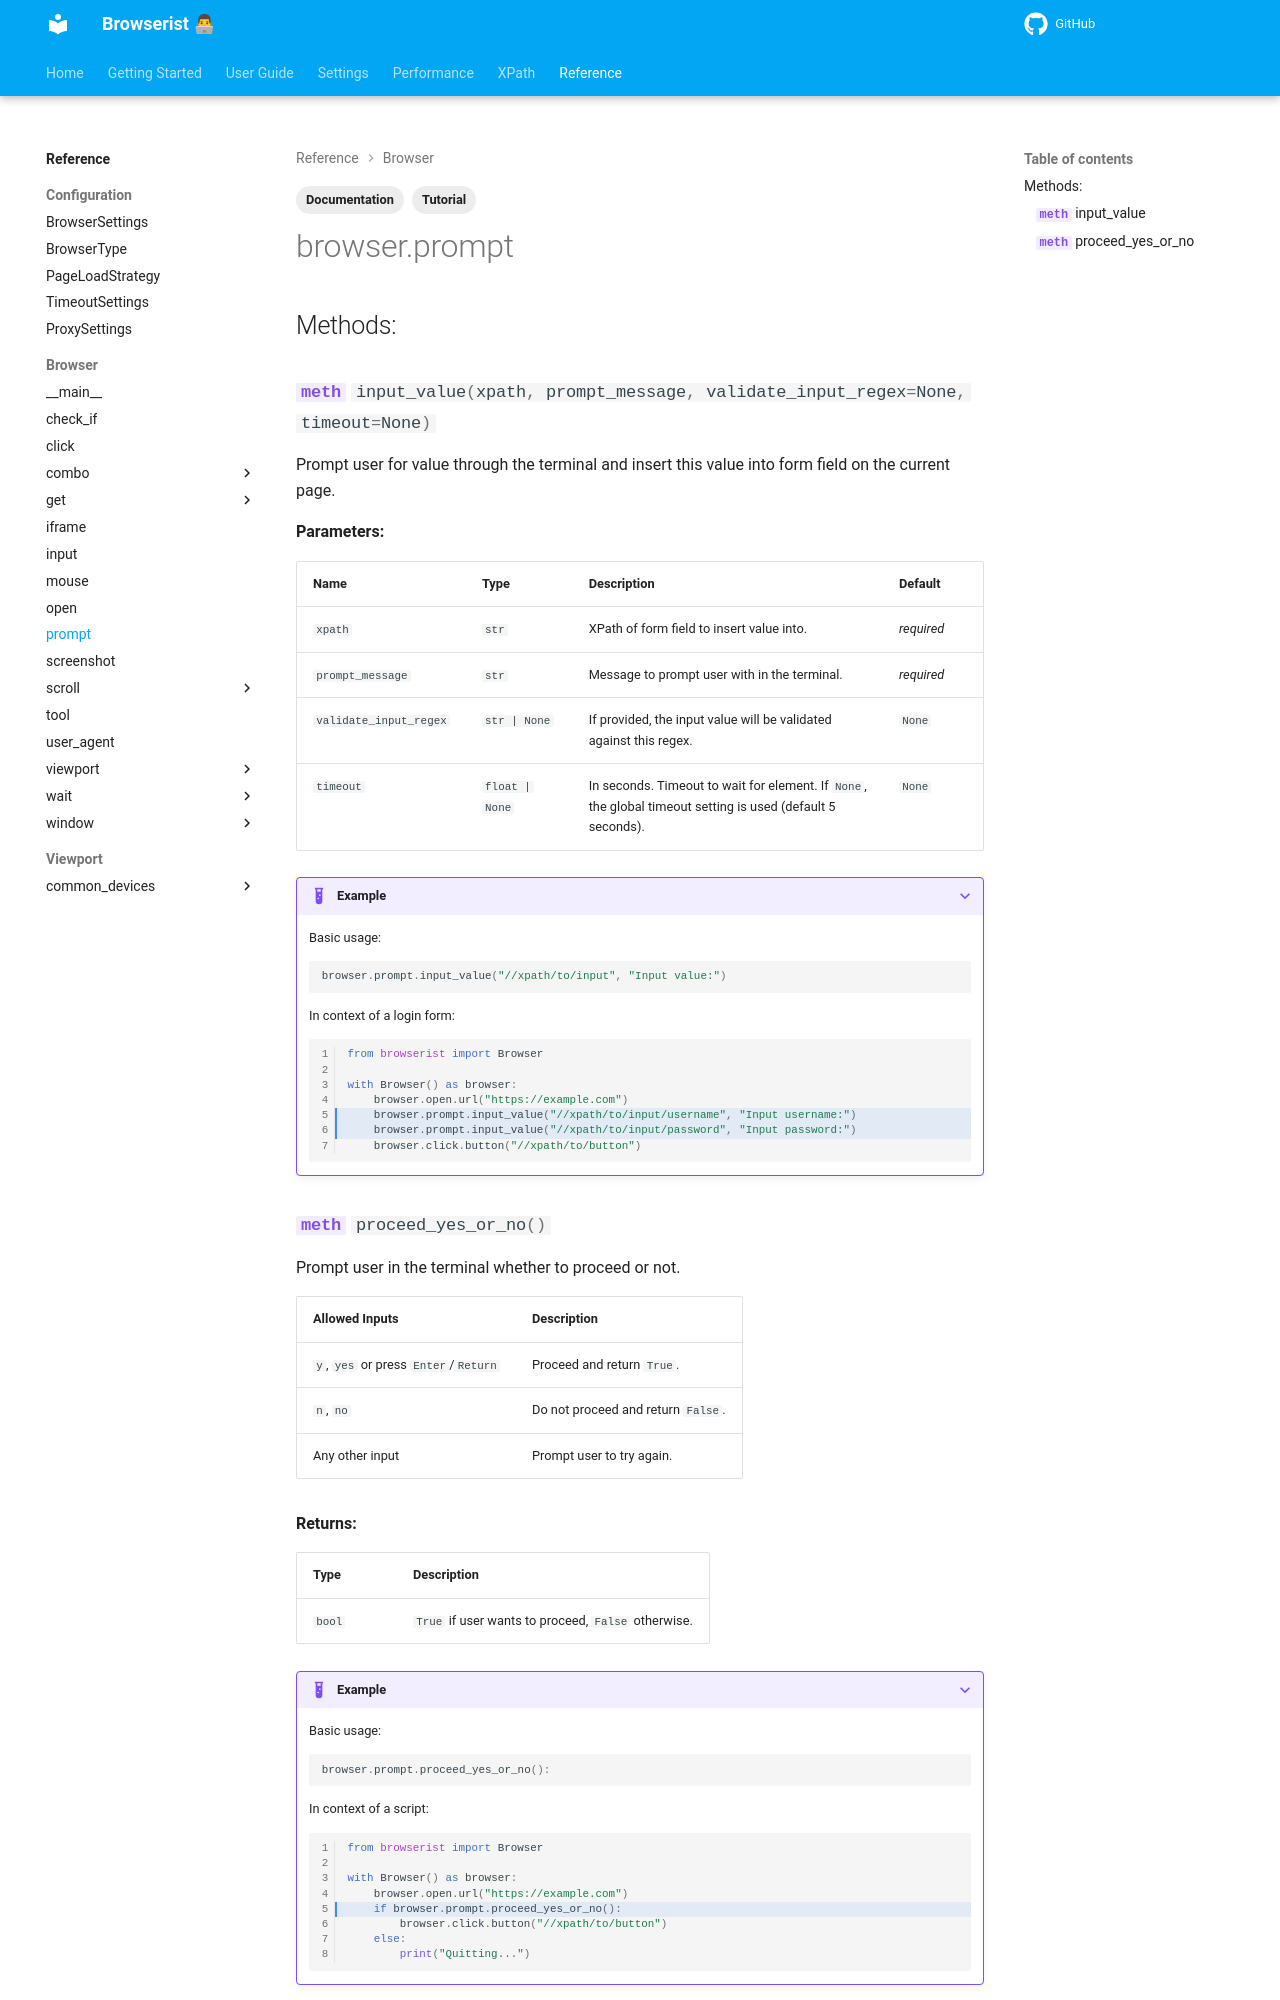

repository: jakob-bagterp/browserist · page: reference/browser/prompt/index.html · generator: mkdocs

---
title: Documentation of User Prompt Methods
description: Learn how to use the user prompt methods in Browserist. Includes code examples for beginners and advanced users for web scraping and browser automation.
tags:
    - Documentation
    - Tutorial
---
